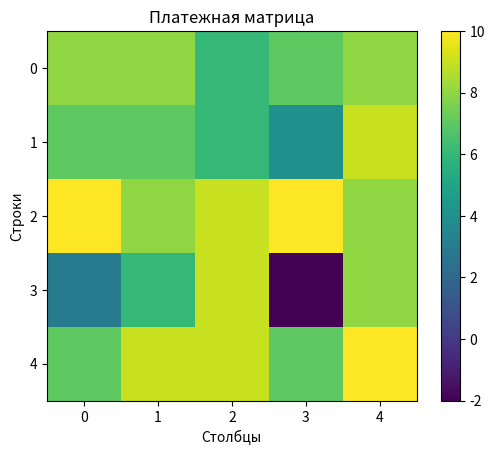

Recreate this plot in Python.
import numpy as np
import matplotlib.pyplot as plt
from scipy.optimize import linprog
# Заданная платежная матрица
payoff_matrix = np.array([[8, 8, 6, 7, 8],
                          [7, 7, 6, 4, 9],
                          [10, 8, 9, 10, 8],
                          [3, 6, 9, -2, 8],
                          [7, 9, 9, 7, 10]])

# Размерность матрицы
num_rows, num_cols = payoff_matrix.shape

# Шаг 1: Построение графика платежной матрицы
plt.imshow(payoff_matrix, cmap='viridis', origin='upper')
plt.colorbar()
plt.title('Платежная матрица')
plt.xlabel('Столбцы')
plt.ylabel('Строки')
plt.xticks(range(num_cols))
plt.yticks(range(num_rows))
plt.show()

# Шаг 2: Поиск оптимальной смешанной стратегии первого игрока
c = [-1] * num_rows
A = payoff_matrix.T
b = [1] * num_cols
bounds = [(0, 1)] * num_rows

res = linprog(c, A_ub=A, b_ub=b, bounds=bounds, method='highs')

optimal_strategy_row = res.x

print("Оптимальная смешанная стратегия первого игрока:")
print(optimal_strategy_row)
print()

# Шаг 3: Поиск оптимальной смешанной стратегии второго игрока
c = [1] * num_cols
A = -payoff_matrix
b = [-1] * num_rows
bounds = [(0, 1)] * num_cols

res = linprog(c, A_ub=A, b_ub=b, bounds=bounds, method='highs')

optimal_strategy_column = res.x

print("Оптимальная смешанная стратегия второго игрока:")
print(optimal_strategy_column)
